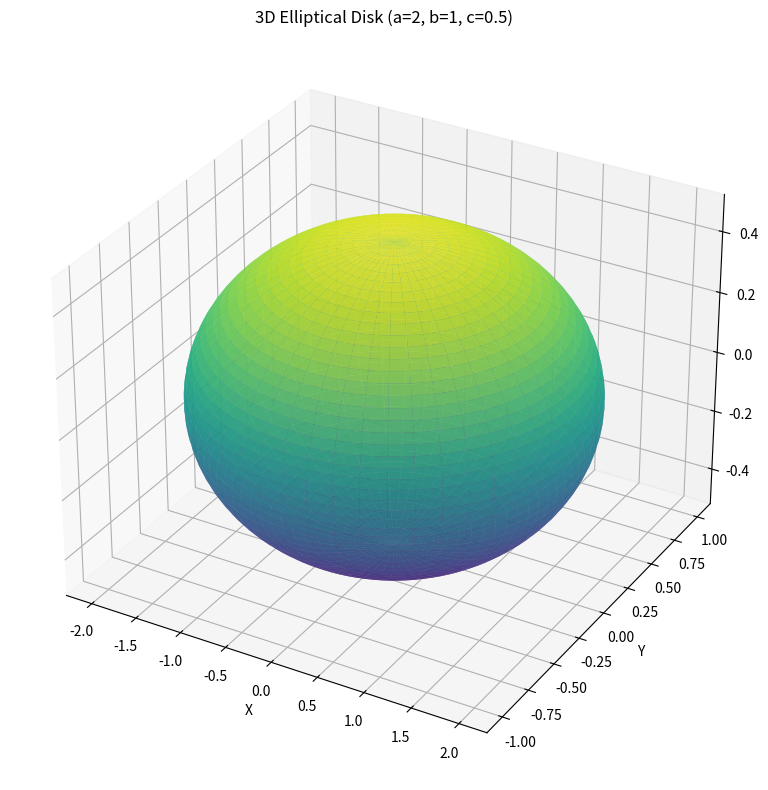
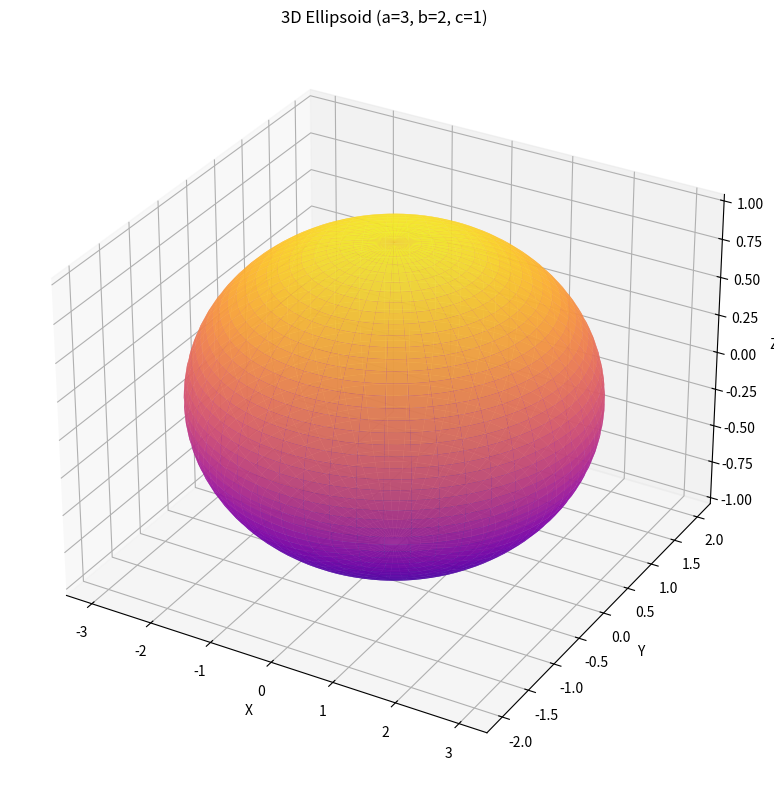

Reproduce these figures in Python, in order.
import numpy as np
import matplotlib.pyplot as plt
from mpl_toolkits.mplot3d import Axes3D

def plot_3d_elliptical_disk(a, b, c):
    # Create theta and phi grids
    theta = np.linspace(0, 2 * np.pi, 100)
    phi = np.linspace(0, np.pi, 50)

    # Parametric equations for an elliptical disk
    x = a * np.outer(np.cos(theta), np.sin(phi))
    y = b * np.outer(np.sin(theta), np.sin(phi))
    z = c * np.outer(np.ones_like(theta), np.cos(phi))

    fig = plt.figure(figsize=(10, 8))
    ax = fig.add_subplot(111, projection='3d')

    # Plot the surface with correct syntax
    ax.plot_surface(x, y, z, cmap='viridis', alpha=0.8)

    # Set labels
    ax.set_xlabel('X')
    ax.set_ylabel('Y')
    ax.set_zlabel('Z')
    ax.set_title(f'3D Elliptical Disk (a={a}, b={b}, c={c})')
    plt.tight_layout()
    plt.show()

def plot_3d_ellipsoid(a, b, c):
    # Create theta and phi grids
    theta = np.linspace(0, 2 * np.pi, 100)
    phi = np.linspace(0, np.pi, 50)

    # Parametric equations for an ellipsoid
    x = a * np.outer(np.sin(theta), np.sin(phi))
    y = b * np.outer(np.cos(theta), np.sin(phi))
    z = c * np.outer(np.ones_like(theta), np.cos(phi))

    fig = plt.figure(figsize=(10, 8))
    ax = fig.add_subplot(111, projection='3d')

    # Plot the surface with correct syntax
    ax.plot_surface(x, y, z, cmap='plasma', alpha=0.8)

    # Set labels
    ax.set_xlabel('X')
    ax.set_ylabel('Y')
    ax.set_zlabel('Z')
    ax.set_title(f'3D Ellipsoid (a={a}, b={b}, c={c})')
    plt.tight_layout()
    plt.show()

# Example usage:
if __name__ == "__main__":
    print("Creating 3D visualizations...")
    plot_3d_elliptical_disk(a=2, b=1, c=0.5)
    plot_3d_ellipsoid(a=3, b=2, c=1)
